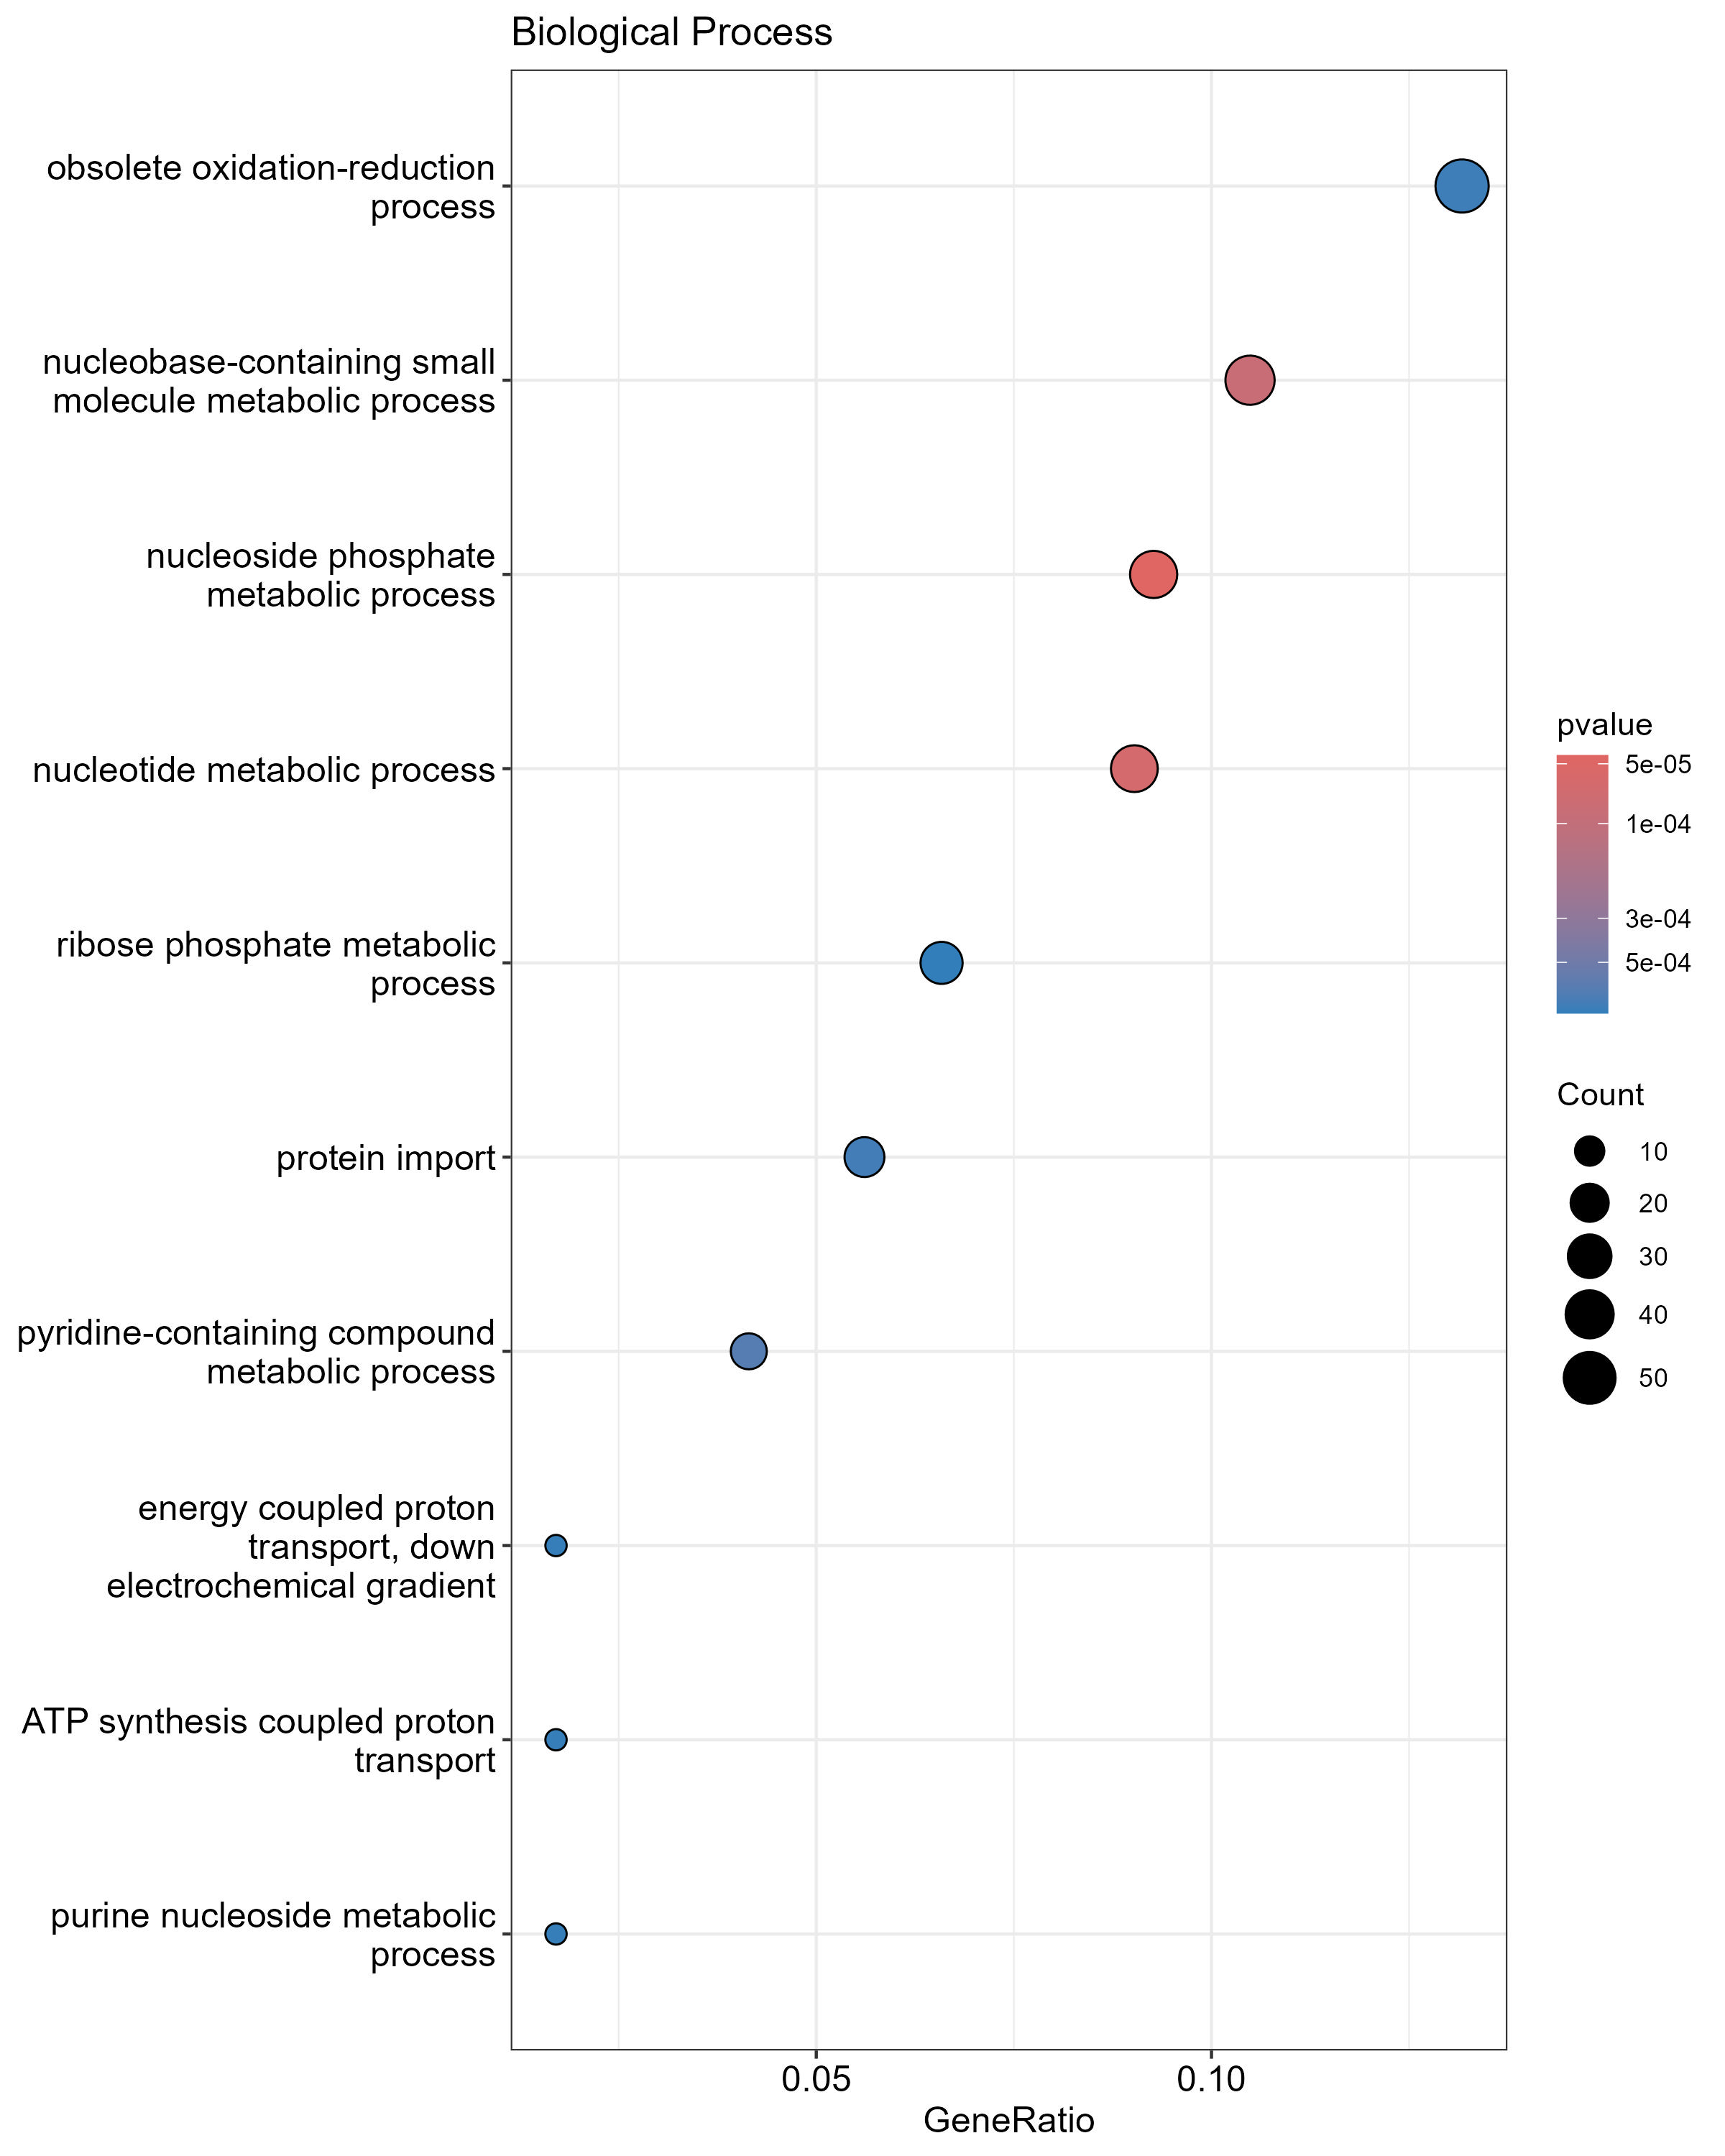

Data behind this chart, as committed beside it:
, ID, Description, GeneRatio, BgRatio, RichFactor, FoldEnrichment, zScore, pvalue, p.adjust, qvalue, geneID, Count
GO:0006753, GO:0006753, nucleoside phosphate metabolic process, 38/410, 181/3721, 0.2099, 1.905, 4.394, 4.53512138927503e-05, 0.04825, 0.04825, A0A2H0ZLU3/A0A2H0ZYR1/A0A2H0ZI63/A0A2H1A…, 38
GO:0009117, GO:0009117, nucleotide metabolic process, 37/410, 177/3721, 0.209, 1.897, 4.303, 6.32666032968313e-05, 0.04825, 0.04825, A0A2H0ZLU3/A0A2H0ZYR1/A0A2H0ZI63/A0A2H1A…, 37
GO:0055086, GO:0055086, nucleobase-containing small molecule met…, 43/410, 220/3721, 0.1955, 1.774, 4.164, 8.60081165337004e-05, 0.04825, 0.04825, A0A2H0ZLU3/A0A2H0ZVK9/A0A2H0ZYR1/A0A2H0Z…, 43
GO:0072524, GO:0072524, pyridine-containing compound metabolic p…, 17/410, 67/3721, 0.2537, 2.303, 3.786, 0.0006774, 0.1519, 0.1519, A0A2H0ZLU3/A0A2H0ZYR1/A0A2H1A680/A0A2H1A…, 17
GO:0017038, GO:0017038, protein import, 23/410, 105/3721, 0.219, 1.988, 3.613, 0.0008052, 0.1519, 0.1519, A0A2H1A7L1/A0A2H0ZWG1/A0A2H1A6V7/A0A2H0Z…, 23
GO:0055114, GO:0055114, obsolete oxidation-reduction process, 54/410, 324/3721, 0.1667, 1.513, 3.398, 0.0008336, 0.1519, 0.1519, A0A2H0ZY71/A0A2H0ZLU3/A0A2H0ZIG5/A0A2H1A…, 54
GO:0015985, GO:0015985, energy coupled proton transport, down el…, 7/410, 16/3721, 0.4375, 3.971, 4.19, 0.0008829, 0.1519, 0.1519, A0A2H0ZTM5/A0A2H1A763/A0A2H1A2F0/A0A2H1A…, 7
GO:0015986, GO:0015986, ATP synthesis coupled proton transport, 7/410, 16/3721, 0.4375, 3.971, 4.19, 0.0008829, 0.1519, 0.1519, A0A2H0ZTM5/A0A2H1A763/A0A2H1A2F0/A0A2H1A…, 7
GO:0042278, GO:0042278, purine nucleoside metabolic process, 7/410, 16/3721, 0.4375, 3.971, 4.19, 0.0008829, 0.1519, 0.1519, A0A2H0ZI63/A0A2H1A201/A0A2H1A5H3/A0A2H1A…, 7
GO:0019693, GO:0019693, ribose phosphate metabolic process, 27/410, 132/3721, 0.2045, 1.856, 3.525, 0.0009024, 0.1519, 0.1519, A0A2H1A0X5/A0A2H0ZYR1/A0A2H0ZI63/A0A2H1A…, 27
GO:0019637, GO:0019637, organophosphate metabolic process, 53/410, 323/3721, 0.1641, 1.489, 3.237, 0.001356, 0.1719, 0.1719, A0A2H1A0X5/A0A2H0ZLU3/A0A2H0ZYR1/A0A2H0Z…, 53
GO:0009141, GO:0009141, nucleoside triphosphate metabolic proces…, 17/410, 71/3721, 0.2394, 2.173, 3.511, 0.001371, 0.1719, 0.1719, A0A2H0ZYR1/A0A2H1A5U4/A0A2H0ZTM5/A0A2H0Z…, 17
GO:0009144, GO:0009144, purine nucleoside triphosphate metabolic…, 16/410, 65/3721, 0.2462, 2.234, 3.531, 0.001378, 0.1719, 0.1719, A0A2H0ZYR1/A0A2H0ZTM5/A0A2H0ZNZ4/A0A2H1A…, 16
GO:0009123, GO:0009123, nucleoside monophosphate metabolic proce…, 20/410, 90/3721, 0.2222, 2.017, 3.436, 0.001449, 0.1719, 0.1719, A0A2H0ZYR1/A0A2H0ZI63/A0A2H0ZTM5/A0A2H0Z…, 20
GO:0072521, GO:0072521, purine-containing compound metabolic pro…, 26/410, 130/3721, 0.2, 1.815, 3.329, 0.001581, 0.1719, 0.1719, A0A2H0ZYR1/A0A2H0ZI63/A0A2H0ZPC2/A0A2H0Z…, 26
GO:0046034, GO:0046034, ATP metabolic process, 15/410, 60/3721, 0.25, 2.269, 3.486, 0.001634, 0.1719, 0.1719, A0A2H0ZYR1/A0A2H0ZTM5/A0A2H0ZNZ4/A0A2H1A…, 15
GO:0009266, GO:0009266, response to temperature stimulus, 17/410, 73/3721, 0.2329, 2.113, 3.381, 0.0019, 0.1769, 0.1769, A0A2H0ZL36/A0A2H0ZGE2/A0A2H0ZV57/A0A2H1A…, 17
GO:0045333, GO:0045333, cellular respiration, 17/410, 73/3721, 0.2329, 2.113, 3.381, 0.0019, 0.1769, 0.1769, A0A2H0ZLU3/A0A2H0ZPC2/A0A2H0ZNZ4/A0A2H1A…, 17
GO:0009408, GO:0009408, response to heat, 16/410, 68/3721, 0.2353, 2.135, 3.325, 0.002288, 0.1769, 0.1769, A0A2H0ZL36/A0A2H0ZGE2/A0A2H0ZV57/A0A2H1A…, 16
GO:0009205, GO:0009205, purine ribonucleoside triphosphate metab…, 15/410, 62/3721, 0.2419, 2.196, 3.341, 0.002324, 0.1769, 0.1769, A0A2H0ZYR1/A0A2H0ZTM5/A0A2H0ZNZ4/A0A2H1A…, 15
GO:0006607, GO:0006607, NLS-bearing protein import into nucleus, 6/410, 14/3721, 0.4286, 3.89, 3.811, 0.002391, 0.1769, 0.1769, A0A2H0ZHL3/A0A2H0ZVS8/A0A2H0ZKY3/A0A2H0Z…, 6
GO:0046128, GO:0046128, purine ribonucleoside metabolic process, 6/410, 14/3721, 0.4286, 3.89, 3.811, 0.002391, 0.1769, 0.1769, A0A2H0ZI63/A0A2H1A201/A0A2H1A5H3/A0A2H1A…, 6
GO:0009126, GO:0009126, purine nucleoside monophosphate metaboli…, 17/410, 75/3721, 0.2267, 2.057, 3.254, 0.00259, 0.1769, 0.1769, A0A2H0ZYR1/A0A2H0ZI63/A0A2H0ZTM5/A0A2H0Z…, 17
GO:0009167, GO:0009167, purine ribonucleoside monophosphate meta…, 17/410, 75/3721, 0.2267, 2.057, 3.254, 0.00259, 0.1769, 0.1769, A0A2H0ZYR1/A0A2H0ZI63/A0A2H0ZTM5/A0A2H0Z…, 17
GO:0006606, GO:0006606, protein import into nucleus, 12/410, 45/3721, 0.2667, 2.42, 3.372, 0.002628, 0.1769, 0.1769, A0A2H0ZHL3/A0A2H0ZI40/A0A2H1A0N1/A0A2H0Z…, 12
GO:0006839, GO:0006839, mitochondrial transport, 21/410, 102/3721, 0.2059, 1.869, 3.129, 0.003037, 0.1966, 0.1966, A0A2H1A7L1/A0A2H0ZWG1/A0A2H1A6V7/A0A2H0Z…, 21
GO:0009199, GO:0009199, ribonucleoside triphosphate metabolic pr…, 15/410, 64/3721, 0.2344, 2.127, 3.2, 0.003239, 0.1975, 0.1975, A0A2H0ZYR1/A0A2H0ZTM5/A0A2H0ZNZ4/A0A2H1A…, 15
GO:0009161, GO:0009161, ribonucleoside monophosphate metabolic p…, 18/410, 83/3721, 0.2169, 1.968, 3.139, 0.003286, 0.1975, 0.1975, A0A2H0ZYR1/A0A2H0ZI63/A0A2H0ZTM5/A0A2H0Z…, 18
GO:0022904, GO:0022904, respiratory electron transport chain, 9/410, 30/3721, 0.3, 2.723, 3.333, 0.003777, 0.2119, 0.2119, A0A2H0ZNZ4/A0A2H1A763/A0A2H0ZY25/A0A2H0Z…, 9
GO:0034629, GO:0034629, cellular protein-containing complex loca…, 9/410, 30/3721, 0.3, 2.723, 3.333, 0.003777, 0.2119, 0.2119, A0A2H0ZHL3/A0A2H0ZCN0/A0A2H1A2S4/A0A2H0Z…, 9
GO:0009259, GO:0009259, ribonucleotide metabolic process, 23/410, 118/3721, 0.1949, 1.769, 2.987, 0.004091, 0.2221, 0.2221, A0A2H0ZYR1/A0A2H0ZI63/A0A2H0ZPC2/A0A2H0Z…, 23
GO:0009145, GO:0009145, purine nucleoside triphosphate biosynthe…, 10/410, 36/3721, 0.2778, 2.521, 3.227, 0.004278, 0.225, 0.225, A0A2H0ZYR1/A0A2H0ZTM5/A0A2H1A763/A0A2H1A…, 10
GO:0006119, GO:0006119, oxidative phosphorylation, 9/410, 31/3721, 0.2903, 2.635, 3.216, 0.004817, 0.2426, 0.2426, A0A2H0ZTM5/A0A2H0ZNZ4/A0A2H1A763/A0A2H0Z…, 9
GO:0009150, GO:0009150, purine ribonucleotide metabolic process, 21/410, 106/3721, 0.1981, 1.798, 2.933, 0.004902, 0.2426, 0.2426, A0A2H0ZYR1/A0A2H0ZI63/A0A2H0ZPC2/A0A2H0Z…, 21
GO:0006099, GO:0006099, tricarboxylic acid cycle, 7/410, 21/3721, 0.3333, 3.025, 3.275, 0.0055, 0.255, 0.255, A0A2H0ZLU3/A0A2H0ZPC2/A0A2H0ZQV0/A0A2H0Z…, 7
GO:0006101, GO:0006101, citrate metabolic process, 7/410, 21/3721, 0.3333, 3.025, 3.275, 0.0055, 0.255, 0.255, A0A2H0ZLU3/A0A2H0ZPC2/A0A2H0ZQV0/A0A2H0Z…, 7
GO:0051170, GO:0051170, import into nucleus, 12/410, 49/3721, 0.2449, 2.223, 3.031, 0.005605, 0.255, 0.255, A0A2H0ZHL3/A0A2H0ZI40/A0A2H1A0N1/A0A2H0Z…, 12
GO:0006163, GO:0006163, purine nucleotide metabolic process, 21/410, 108/3721, 0.1944, 1.765, 2.838, 0.006142, 0.272, 0.272, A0A2H0ZYR1/A0A2H0ZI63/A0A2H0ZPC2/A0A2H0Z…, 21
GO:0022900, GO:0022900, electron transport chain, 10/410, 38/3721, 0.2632, 2.388, 3.027, 0.006506, 0.2808, 0.2808, A0A2H0ZNZ4/A0A2H1A763/A0A2H0ZGC5/A0A2H0Z…, 10
GO:0072350, GO:0072350, tricarboxylic acid metabolic process, 7/410, 22/3721, 0.3182, 2.888, 3.125, 0.007319, 0.2979, 0.2979, A0A2H0ZLU3/A0A2H0ZPC2/A0A2H0ZQV0/A0A2H0Z…, 7
GO:1990542, GO:1990542, mitochondrial transmembrane transport, 16/410, 76/3721, 0.2105, 1.911, 2.822, 0.007364, 0.2979, 0.2979, A0A2H1A7L1/A0A2H1A6V7/A0A2H0ZIY0/A0A2H0Z…, 16
GO:0006754, GO:0006754, ATP biosynthetic process, 9/410, 33/3721, 0.2727, 2.475, 2.995, 0.007549, 0.2979, 0.2979, A0A2H0ZYR1/A0A2H0ZTM5/A0A2H1A763/A0A2H1A…, 9
GO:1902600, GO:1902600, proton transmembrane transport, 13/410, 57/3721, 0.2281, 2.07, 2.864, 0.007612, 0.2979, 0.2979, A0A2H0ZXG4/A0A2H0ZTM5/A0A2H1A540/A0A2H1A…, 13
GO:0042773, GO:0042773, ATP synthesis coupled electron transport, 7/410, 23/3721, 0.3043, 2.762, 2.983, 0.009547, 0.3473, 0.3473, A0A2H0ZNZ4/A0A2H1A763/A0A2H0ZY25/A0A2H0Z…, 7
GO:0042775, GO:0042775, mitochondrial ATP synthesis coupled elec…, 7/410, 23/3721, 0.3043, 2.762, 2.983, 0.009547, 0.3473, 0.3473, A0A2H0ZNZ4/A0A2H1A763/A0A2H0ZY25/A0A2H0Z…, 7
GO:0006739, GO:0006739, NADP metabolic process, 6/410, 18/3721, 0.3333, 3.025, 3.03, 0.01008, 0.3473, 0.3473, A0A2H0ZLU3/A0A2H1A680/A0A2H0ZU66/A0A2H1A…, 6
GO:0051031, GO:0051031, tRNA transport, 6/410, 18/3721, 0.3333, 3.025, 3.03, 0.01008, 0.3473, 0.3473, A0A2H1A6V7/A0A2H0ZU66/A0A2H0ZHL3/A0A2H0Z…, 6
GO:0009165, GO:0009165, nucleotide biosynthetic process, 20/410, 106/3721, 0.1887, 1.712, 2.618, 0.01038, 0.3473, 0.3473, A0A2H0ZYR1/A0A2H0ZI63/A0A2H0ZPC2/A0A2H0Z…, 20
GO:0006886, GO:0006886, intracellular protein transport, 59/410, 404/3721, 0.146, 1.325, 2.437, 0.01112, 0.3473, 0.3473, A0A2H0ZGG5/A0A2H0ZYV7/A0A2H1A7L1/A0A2H0Z…, 59
GO:0009127, GO:0009127, purine nucleoside monophosphate biosynth…, 11/410, 47/3721, 0.234, 2.124, 2.729, 0.01121, 0.3473, 0.3473, A0A2H0ZYR1/A0A2H0ZI63/A0A2H0ZTM5/A0A2H1A…, 11
GO:0009168, GO:0009168, purine ribonucleoside monophosphate bios…, 11/410, 47/3721, 0.234, 2.124, 2.729, 0.01121, 0.3473, 0.3473, A0A2H0ZYR1/A0A2H0ZI63/A0A2H0ZTM5/A0A2H1A…, 11
GO:0009116, GO:0009116, nucleoside metabolic process, 9/410, 35/3721, 0.2571, 2.334, 2.789, 0.01133, 0.3473, 0.3473, A0A2H0ZI63/A0A2H1A201/A0A2H0ZKN0/A0A2H1A…, 9
GO:0009206, GO:0009206, purine ribonucleoside triphosphate biosy…, 9/410, 35/3721, 0.2571, 2.334, 2.789, 0.01133, 0.3473, 0.3473, A0A2H0ZYR1/A0A2H0ZTM5/A0A2H1A763/A0A2H1A…, 9
GO:0009142, GO:0009142, nucleoside triphosphate biosynthetic pro…, 10/410, 41/3721, 0.2439, 2.214, 2.749, 0.01142, 0.3473, 0.3473, A0A2H0ZYR1/A0A2H0ZTM5/A0A2H1A763/A0A2H1A…, 10
GO:1901293, GO:1901293, nucleoside phosphate biosynthetic proces…, 20/410, 107/3721, 0.1869, 1.696, 2.572, 0.0115, 0.3473, 0.3473, A0A2H0ZYR1/A0A2H0ZI63/A0A2H0ZPC2/A0A2H0Z…, 20
GO:0072594, GO:0072594, establishment of protein localization to…, 35/410, 217/3721, 0.1613, 1.464, 2.477, 0.01165, 0.3473, 0.3473, A0A2H0ZGG5/A0A2H1A7L1/A0A2H0ZWG1/A0A2H1A…, 35
GO:0016310, GO:0016310, phosphorylation, 38/410, 240/3721, 0.1583, 1.437, 2.463, 0.01176, 0.3473, 0.3473, A0A2H0ZY71/A0A2H0ZL70/A0A2H0ZYR1/A0A2H1A…, 38
GO:0017144, GO:0017144, drug metabolic process, 34/410, 210/3721, 0.1619, 1.469, 2.464, 0.01213, 0.3517, 0.3517, A0A2H0ZLU3/A0A2H0ZYR1/A0A2H1A2E8/A0A2H0Z…, 34
GO:0007005, GO:0007005, mitochondrion organization, 35/410, 218/3721, 0.1606, 1.457, 2.447, 0.01249, 0.3517, 0.3517, A0A2H1A7L1/A0A2H0ZFR6/A0A2H0ZWG1/A0A2H1A…, 35
GO:0009156, GO:0009156, ribonucleoside monophosphate biosyntheti…, 12/410, 54/3721, 0.2222, 2.017, 2.648, 0.01254, 0.3517, 0.3517, A0A2H0ZYR1/A0A2H0ZI63/A0A2H0ZTM5/A0A2H1A…, 12
... 1,623 more rows
